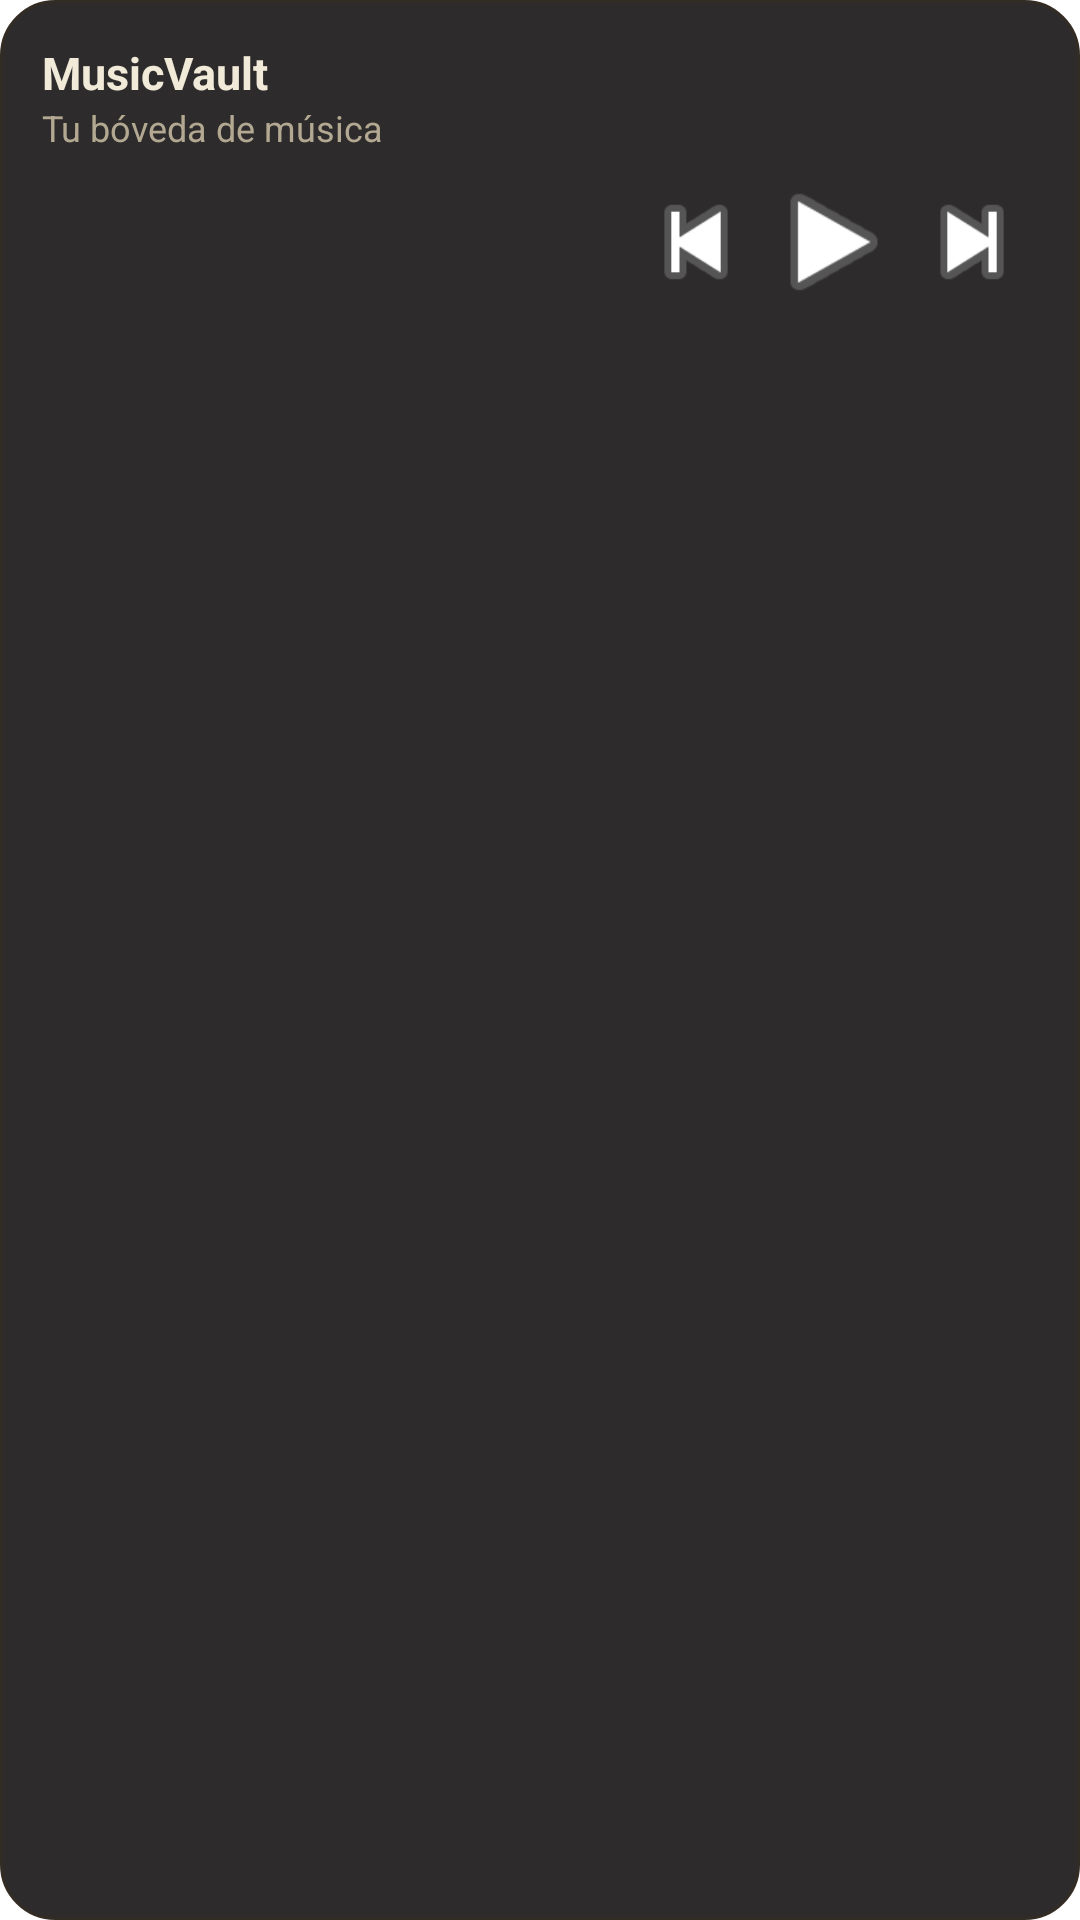

Layout XML and referenced resources for this Android screen:
<!-- AndroidManifest.xml: application theme Theme.MusicVault -->
<!-- res/layout/widget_music.xml -->
<?xml version="1.0" encoding="utf-8"?>
<LinearLayout xmlns:android="http://schemas.android.com/apk/res/android"
    android:id="@+id/widget_root"
    android:layout_width="match_parent"
    android:layout_height="match_parent"
    android:orientation="vertical"
    android:background="@drawable/widget_bg"
    android:padding="14dp">

    <TextView
        android:id="@+id/widget_title"
        android:layout_width="match_parent"
        android:layout_height="wrap_content"
        android:textColor="#F1EAD9"
        android:textSize="15sp"
        android:textStyle="bold"
        android:maxLines="1"
        android:ellipsize="end"
        android:text="MusicVault"/>

    <TextView
        android:id="@+id/widget_artist"
        android:layout_width="match_parent"
        android:layout_height="wrap_content"
        android:textColor="#B3A992"
        android:textSize="12sp"
        android:maxLines="1"
        android:ellipsize="end"
        android:text="Tu bóveda de música"/>

    <LinearLayout
        android:layout_width="match_parent"
        android:layout_height="wrap_content"
        android:orientation="horizontal"
        android:gravity="center_vertical|end"
        android:layout_marginTop="6dp">

        <ImageButton
            android:id="@+id/widget_prev"
            android:layout_width="44dp"
            android:layout_height="44dp"
            android:background="?android:attr/selectableItemBackgroundBorderless"
            android:src="@android:drawable/ic_media_previous"
            android:contentDescription="Anterior"/>

        <ImageButton
            android:id="@+id/widget_play"
            android:layout_width="48dp"
            android:layout_height="48dp"
            android:background="?android:attr/selectableItemBackgroundBorderless"
            android:src="@android:drawable/ic_media_play"
            android:contentDescription="Reproducir o pausar"/>

        <ImageButton
            android:id="@+id/widget_next"
            android:layout_width="44dp"
            android:layout_height="44dp"
            android:background="?android:attr/selectableItemBackgroundBorderless"
            android:src="@android:drawable/ic_media_next"
            android:contentDescription="Siguiente"/>
    </LinearLayout>
</LinearLayout>
<!-- resources referenced by this layout -->
<resources>
  <!-- drawable widget_bg (drawable) -->
  <?xml version="1.0" encoding="utf-8"?>
  <shape xmlns:android="http://schemas.android.com/apk/res/android" android:shape="rectangle">
      <solid android:color="#E6171514"/>
      <corners android:radius="18dp"/>
      <stroke android:width="1dp" android:color="#322C25"/>
  </shape>
</resources>
